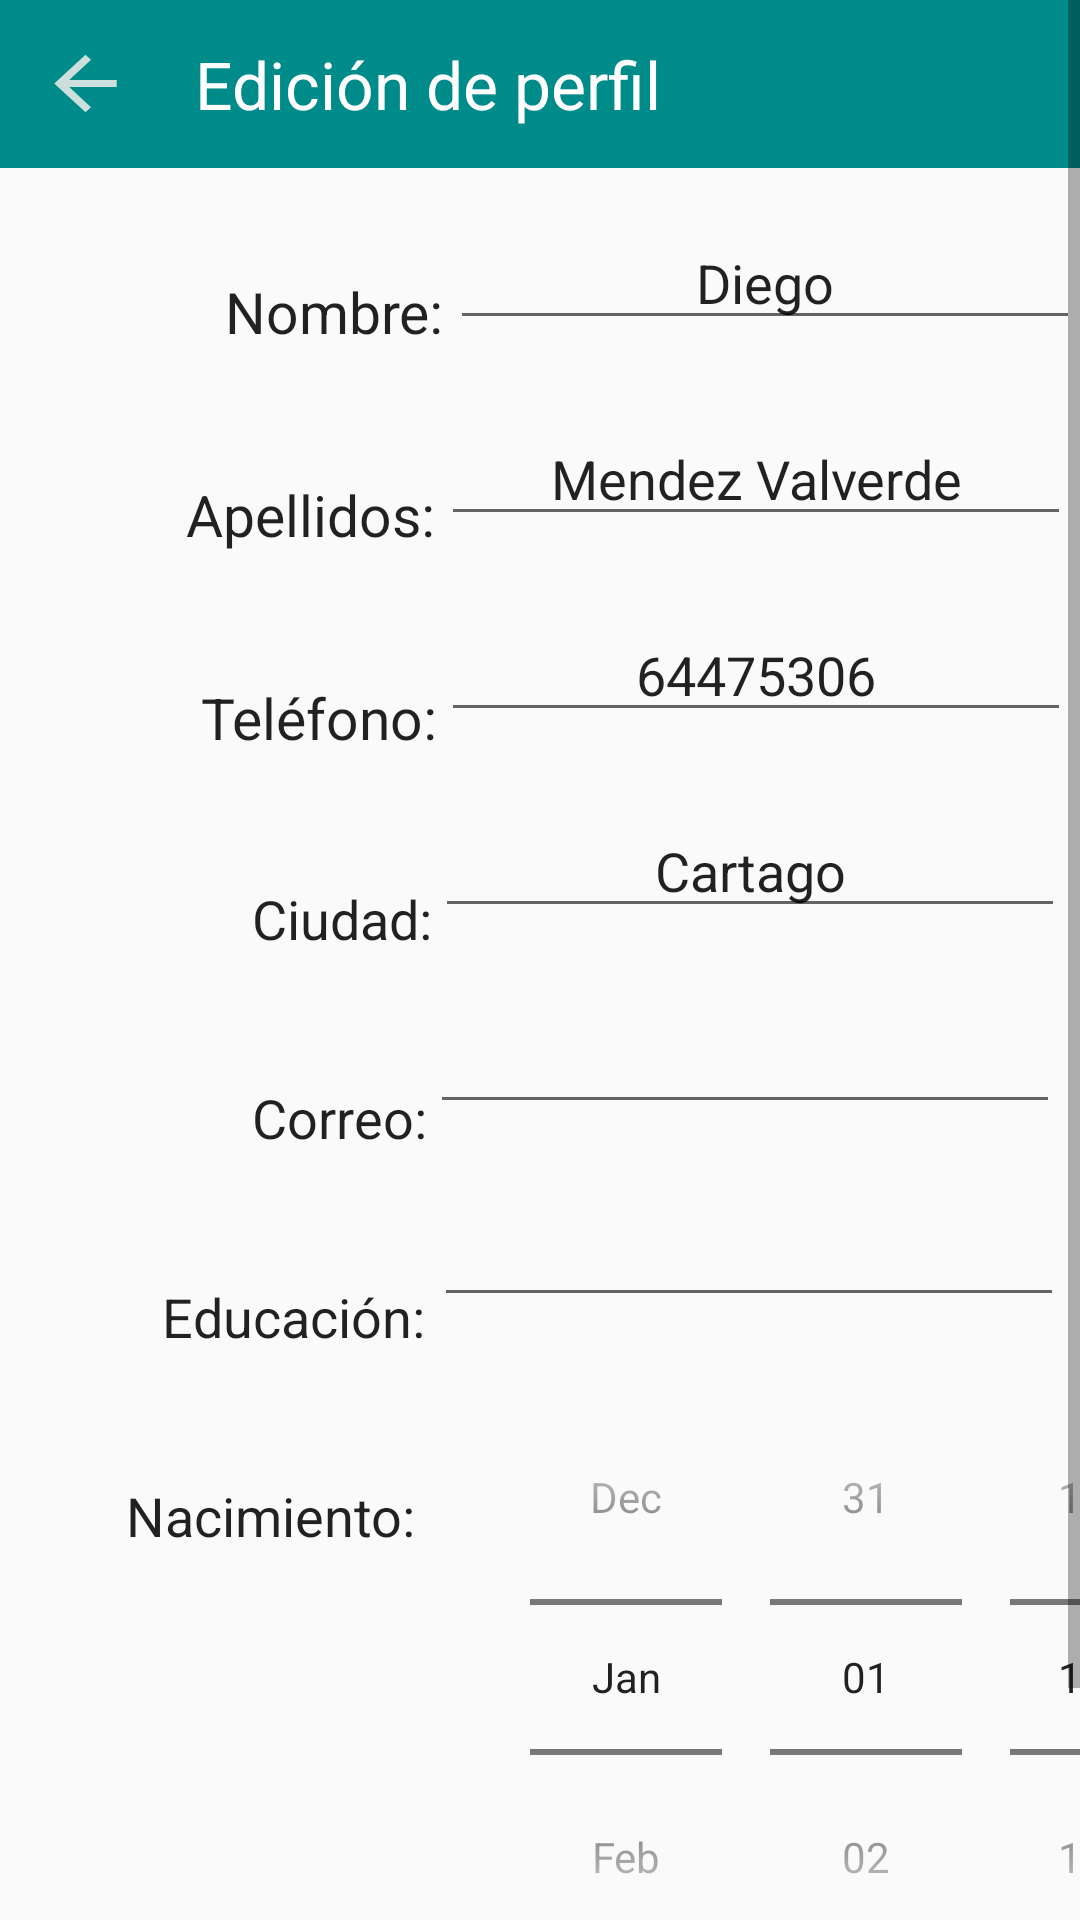

Write the Android layout XML for this screen, with the resource values it uses.
<!-- AndroidManifest.xml: application theme AppTheme -->
<!-- res/layout/activity_profile_editor.xml -->
<?xml version="1.0" encoding="utf-8"?>
<ScrollView xmlns:android="http://schemas.android.com/apk/res/android"
    xmlns:app="http://schemas.android.com/apk/res-auto"
    xmlns:tools="http://schemas.android.com/tools"
    android:layout_width="match_parent"
    android:layout_height="match_parent"
    android:fillViewport="true"
    tools:context=".ProfileUtils.ProfileEditor">

    <androidx.constraintlayout.widget.ConstraintLayout
        android:id="@+id/editRelativeLayout"
        android:layout_width="match_parent"
        android:layout_height="wrap_content">

        <Toolbar
            android:id="@+id/toolbar"
            android:layout_width="match_parent"
            android:layout_height="wrap_content"
            android:background="@color/colorPrimary"
            app:layout_constraintStart_toStartOf="parent"
            app:layout_constraintTop_toTopOf="parent">

            <Button
                android:id="@+id/btn_post_back"
                android:layout_width="25sp"
                android:layout_height="23sp"
                android:background="@drawable/ic_arrow_back"
                android:onClick="cancelEdit"
                tools:layout_editor_absoluteX="16dp"
                tools:layout_editor_absoluteY="16dp" />


            <TextView
                android:layout_width="wrap_content"
                android:layout_height="wrap_content"
                android:layout_marginStart="40sp"
                android:text="Edición de perfil"
                android:textColor="@android:color/white"
                android:textSize="22sp" />

        </Toolbar>

        <EditText
            android:id="@+id/mailTxt"
            android:layout_width="wrap_content"
            android:layout_height="wrap_content"
            android:layout_marginStart="1dp"
            android:layout_marginTop="24dp"
            android:ems="10"
            android:inputType="textPersonName"
            android:text=""
            android:textAlignment="center"
            app:layout_constraintStart_toEndOf="@+id/cityLbl3"
            app:layout_constraintTop_toBottomOf="@+id/cityTxt"
            tools:layout_conversion_absoluteHeight="45dp"
            tools:layout_conversion_absoluteWidth="214dp" />

        <TextView
            android:id="@+id/cityLbl3"
            android:layout_width="wrap_content"
            android:layout_height="wrap_content"
            android:layout_marginStart="84dp"
            android:layout_marginTop="42dp"
            android:text="Correo:"
            android:textAppearance="@style/TextAppearance.AppCompat.Large"
            android:textSize="18sp"
            app:layout_constraintStart_toStartOf="parent"
            app:layout_constraintTop_toBottomOf="@+id/cityLbl"
            tools:layout_conversion_absoluteHeight="24dp"
            tools:layout_conversion_absoluteWidth="54dp" />

        <TextView
            android:id="@+id/cityLbl4"
            android:layout_width="wrap_content"
            android:layout_height="wrap_content"
            android:layout_marginStart="54dp"
            android:layout_marginTop="42dp"
            android:text="Educación:"
            android:textAppearance="@style/TextAppearance.AppCompat.Large"
            android:textSize="18sp"
            app:layout_constraintStart_toStartOf="parent"
            app:layout_constraintTop_toBottomOf="@+id/cityLbl3"
            tools:layout_conversion_absoluteHeight="24dp"
            tools:layout_conversion_absoluteWidth="83dp" />

        <TextView
            android:id="@+id/cityLbl2"
            android:layout_width="wrap_content"
            android:layout_height="wrap_content"
            android:layout_marginStart="42dp"
            android:layout_marginTop="42dp"
            android:text="Nacimiento:"
            android:textAppearance="@style/TextAppearance.AppCompat.Large"
            android:textSize="18sp"
            app:layout_constraintStart_toStartOf="parent"
            app:layout_constraintTop_toBottomOf="@+id/cityLbl4"
            tools:layout_conversion_absoluteHeight="24dp"
            tools:layout_conversion_absoluteWidth="92dp" />

        <EditText
            android:id="@+id/cityTxt"
            android:layout_width="wrap_content"
            android:layout_height="wrap_content"
            android:layout_marginStart="1dp"
            android:layout_marginTop="24dp"
            android:ems="10"
            android:inputType="textPersonName"
            android:text="Cartago"
            android:textAlignment="center"
            app:layout_constraintStart_toEndOf="@+id/cityLbl"
            app:layout_constraintTop_toBottomOf="@+id/contactTxt"
            tools:layout_conversion_absoluteHeight="45dp"
            tools:layout_conversion_absoluteWidth="214dp" />

        <TextView
            android:id="@+id/cityLbl"
            android:layout_width="wrap_content"
            android:layout_height="wrap_content"
            android:layout_marginStart="84dp"
            android:layout_marginTop="42dp"
            android:text="Ciudad:"
            android:textAppearance="@style/TextAppearance.AppCompat.Large"
            android:textSize="18sp"
            app:layout_constraintStart_toStartOf="parent"
            app:layout_constraintTop_toBottomOf="@+id/contactLbl"
            tools:layout_conversion_absoluteHeight="24dp"
            tools:layout_conversion_absoluteWidth="56dp" />

        <TextView
            android:id="@+id/nameLbl"
            android:layout_width="wrap_content"
            android:layout_height="wrap_content"
            android:layout_marginStart="75dp"
            android:layout_marginTop="91dp"
            android:text="Nombre:"
            android:textAppearance="@style/TextAppearance.AppCompat.Large"
            android:textSize="19sp"
            app:layout_constraintStart_toStartOf="parent"
            app:layout_constraintTop_toTopOf="parent"
            tools:layout_conversion_absoluteHeight="26dp"
            tools:layout_conversion_absoluteWidth="69dp" />

        <TextView
            android:id="@+id/contactLbl"
            android:layout_width="wrap_content"
            android:layout_height="wrap_content"
            android:layout_marginStart="67dp"
            android:layout_marginTop="42dp"
            android:text="Teléfono:"
            android:textAppearance="@style/TextAppearance.AppCompat.Large"
            android:textSize="19sp"
            app:layout_constraintStart_toStartOf="parent"
            app:layout_constraintTop_toBottomOf="@+id/lastNameLbl"
            tools:layout_conversion_absoluteHeight="26dp"
            tools:layout_conversion_absoluteWidth="76dp" />

        <EditText
            android:id="@+id/lastNameTxt"
            android:layout_width="wrap_content"
            android:layout_height="wrap_content"
            android:layout_marginStart="2dp"
            android:layout_marginTop="24dp"
            android:ems="10"
            android:inputType="textPersonName"
            android:text="Mendez Valverde"
            android:textAlignment="center"
            app:layout_constraintStart_toEndOf="@+id/lastNameLbl"
            app:layout_constraintTop_toBottomOf="@+id/nameTxt"
            tools:layout_conversion_absoluteHeight="45dp"
            tools:layout_conversion_absoluteWidth="214dp" />

        <EditText
            android:id="@+id/nameTxt"
            android:layout_width="wrap_content"
            android:layout_height="wrap_content"
            android:layout_marginStart="2dp"
            android:layout_marginTop="72dp"
            android:ems="10"
            android:inputType="textPersonName"
            android:text="Diego"
            android:textAlignment="center"
            app:layout_constraintStart_toEndOf="@+id/nameLbl"
            app:layout_constraintTop_toTopOf="parent"
            tools:layout_conversion_absoluteHeight="45dp"
            tools:layout_conversion_absoluteWidth="214dp" />

        <EditText
            android:id="@+id/contactTxt"
            android:layout_width="wrap_content"
            android:layout_height="wrap_content"
            android:layout_marginStart="1dp"
            android:layout_marginTop="24dp"
            android:ems="10"
            android:inputType="textPersonName"
            android:text="64475306"
            android:textAlignment="center"
            app:layout_constraintStart_toEndOf="@+id/contactLbl"
            app:layout_constraintTop_toBottomOf="@+id/lastNameTxt"
            tools:layout_conversion_absoluteHeight="45dp"
            tools:layout_conversion_absoluteWidth="214dp" />

        <TextView
            android:id="@+id/lastNameLbl"
            android:layout_width="wrap_content"
            android:layout_height="wrap_content"
            android:layout_marginStart="62dp"
            android:layout_marginTop="42dp"
            android:text="Apellidos:"
            android:textAppearance="@style/TextAppearance.AppCompat.Large"
            android:textSize="19sp"
            app:layout_constraintStart_toStartOf="parent"
            app:layout_constraintTop_toBottomOf="@+id/nameLbl"
            tools:layout_conversion_absoluteHeight="26dp"
            tools:layout_conversion_absoluteWidth="79dp" />

        <EditText
            android:id="@+id/educationTxt"
            android:layout_width="wrap_content"
            android:layout_height="wrap_content"
            android:layout_marginStart="3dp"
            android:layout_marginTop="23dp"
            android:ems="10"
            android:gravity="start|top"
            android:inputType="textMultiLine"
            app:layout_constraintStart_toEndOf="@+id/cityLbl4"
            app:layout_constraintTop_toBottomOf="@+id/mailTxt"
            tools:layout_conversion_absoluteHeight="45dp"
            tools:layout_conversion_absoluteWidth="214dp" />

        <Button
            android:id="@+id/button"
            android:layout_width="wrap_content"
            android:layout_height="wrap_content"
            android:layout_marginStart="106dp"
            android:layout_marginTop="15dp"
            android:onClick="editProfile"
            android:text="Editar"
            app:layout_constraintStart_toStartOf="parent"
            app:layout_constraintTop_toBottomOf="@+id/datePicker"
            tools:layout_conversion_absoluteHeight="48dp"
            tools:layout_conversion_absoluteWidth="88dp" />

        <Button
            android:id="@+id/button2"
            style="@style/Widget.AppCompat.Button"
            android:layout_width="wrap_content"
            android:layout_height="wrap_content"
            android:layout_marginStart="45dp"
            android:layout_marginTop="15dp"
            android:onClick="cancelEdit"
            android:text="Cancelar"
            app:layout_constraintStart_toEndOf="@+id/button"
            app:layout_constraintTop_toBottomOf="@+id/datePicker"
            tools:layout_conversion_absoluteHeight="48dp"
            tools:layout_conversion_absoluteWidth="95dp" />

        <DatePicker
            android:id="@+id/datePicker"
            android:layout_width="wrap_content"
            android:layout_height="wrap_content"
            android:layout_marginStart="30dp"
            android:layout_marginTop="14dp"
            android:calendarViewShown="false"
            android:datePickerMode="spinner"
            android:spinnersShown="true"
            app:layout_constraintStart_toEndOf="@+id/cityLbl2"
            app:layout_constraintTop_toBottomOf="@+id/educationTxt"
            tools:layout_conversion_absoluteHeight="95dp"
            tools:layout_conversion_absoluteWidth="234dp" />

    </androidx.constraintlayout.widget.ConstraintLayout>
</ScrollView>
<!-- resources referenced by this layout -->
<resources>
  <color name="colorPrimary">#008B8B</color>
  <!-- drawable ic_arrow_back (drawable-anydpi) -->
  <vector xmlns:android="http://schemas.android.com/apk/res/android"
      android:width="24dp"
      android:height="24dp"
      android:viewportWidth="19.2"
      android:viewportHeight="19.2"
      android:tint="#FFF4F0"
      android:alpha="0.8">
    <group android:translateX="-2.4"
        android:translateY="-2.4">
        <path
            android:fillColor="#FF000000"
            android:pathData="M20,11H7.83l5.59,-5.59L12,4l-8,8 8,8 1.41,-1.41L7.83,13H20v-2z"/>
    </group>
  </vector>
  <style name="AppTheme" parent="Theme.AppCompat.Light.NoActionBar">
          
          <item name="colorPrimary">@color/colorPrimary</item>
          <item name="colorPrimaryDark">@color/colorPrimaryDark</item>
          <item name="android:windowLightStatusBar">true</item>
          <item name="colorAccent">@color/colorAccent</item>
      </style>
  <color name="colorPrimaryDark">#FFF</color>
  <color name="colorAccent">#008B8B</color>
</resources>
